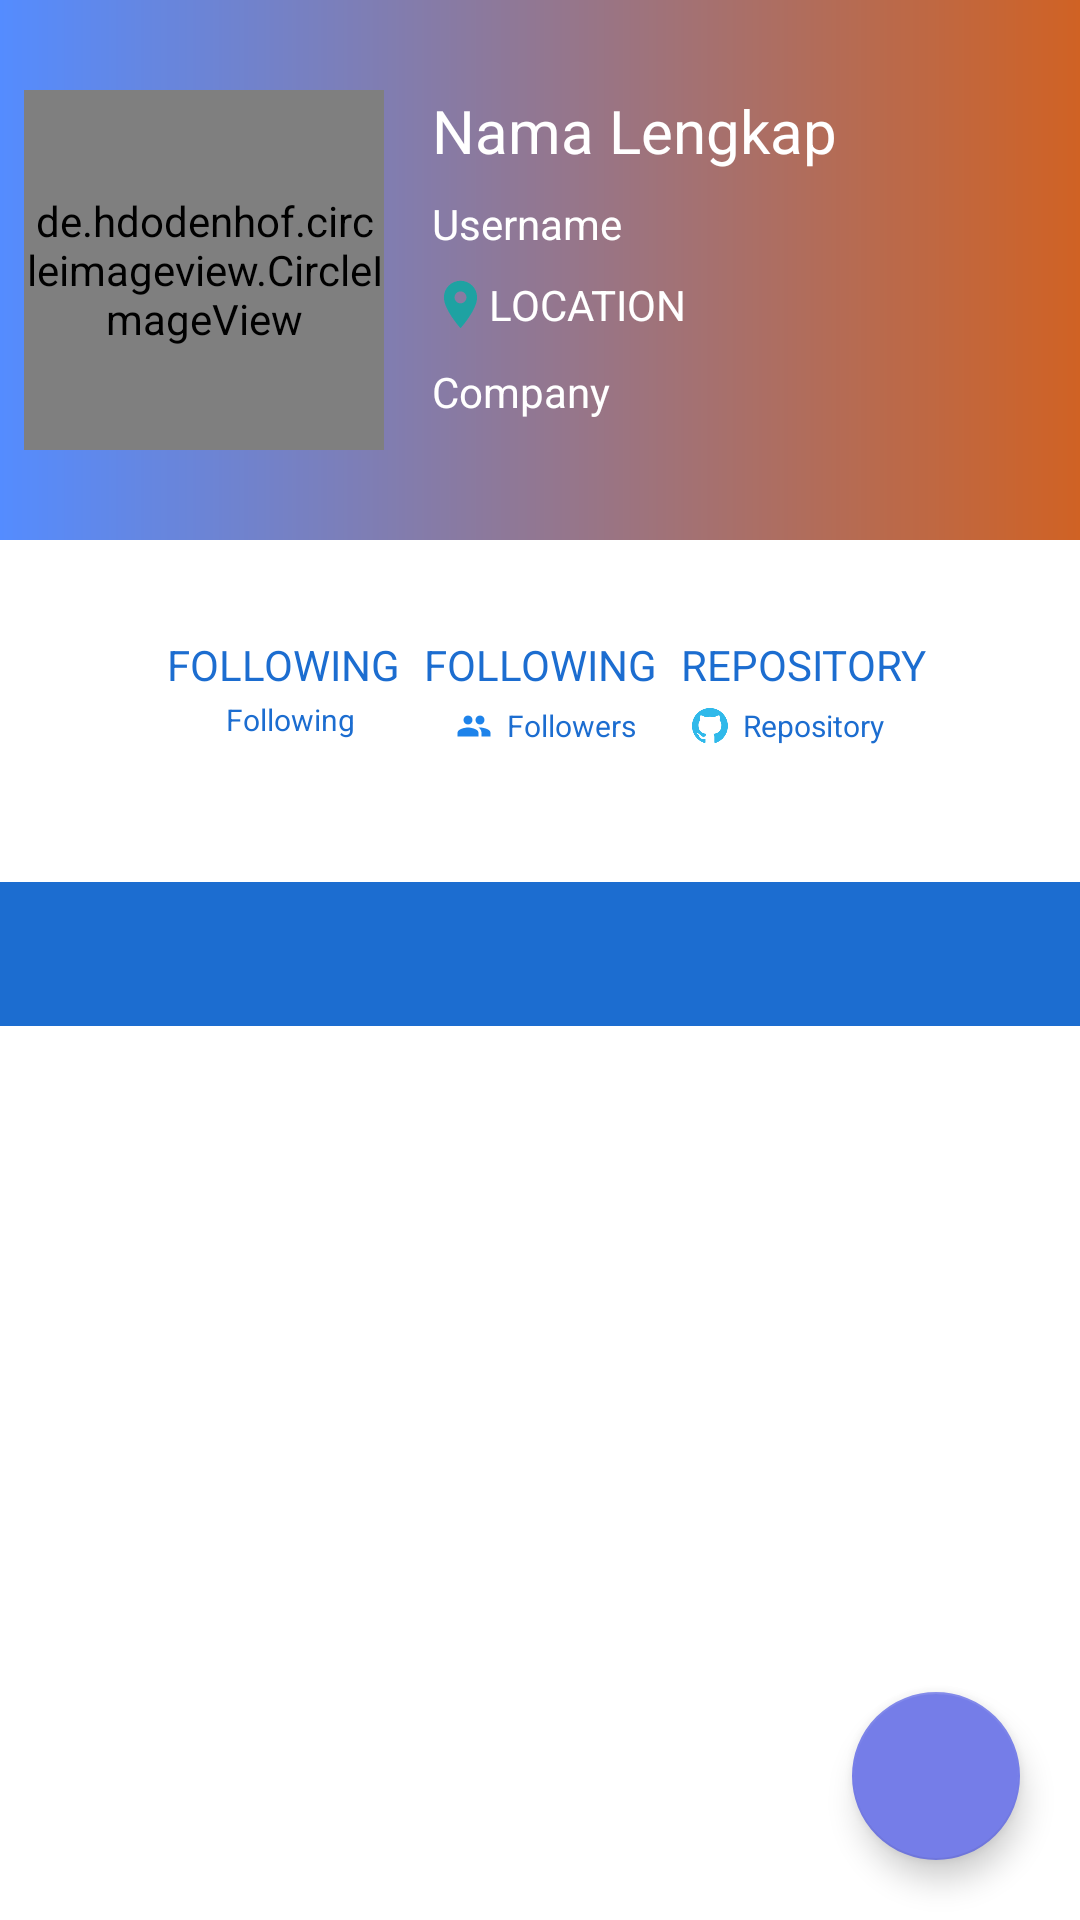

Write the Android layout XML for this screen, with the resource values it uses.
<!-- AndroidManifest.xml: application theme Theme.GithubUser -->
<!-- res/layout/activity_user_detail.xml -->
<?xml version="1.0" encoding="utf-8"?>
<androidx.constraintlayout.widget.ConstraintLayout xmlns:android="http://schemas.android.com/apk/res/android"
    xmlns:app="http://schemas.android.com/apk/res-auto"
    xmlns:tools="http://schemas.android.com/tools"
    android:layout_width="match_parent"
    android:layout_height="match_parent"
    tools:context=".ui.main.UserDetail">

    <ImageView
        android:id="@+id/card_image"
        android:layout_width="match_parent"
        android:layout_height="180dp"
        app:layout_constraintEnd_toEndOf="parent"
        app:layout_constraintHorizontal_bias="1.0"
        app:layout_constraintStart_toStartOf="parent"
        app:layout_constraintTop_toTopOf="parent"
        app:srcCompat="@drawable/alas"
        tools:ignore="ContentDescription" />

    <de.hdodenhof.circleimageview.CircleImageView
        android:id="@+id/detail_avatar"
        android:layout_width="120dp"
        android:layout_height="120dp"
        android:layout_marginStart="8dp"
        app:layout_constraintBottom_toBottomOf="@+id/card_image"
        app:layout_constraintStart_toStartOf="@+id/card_image"
        app:layout_constraintTop_toTopOf="@+id/card_image"
        tools:ignore="ImageContrastCheck"
        tools:srcCompat="@tools:sample/avatars" />

    <TextView
        android:id="@+id/detail_name"
        android:layout_width="wrap_content"
        android:layout_height="wrap_content"
        android:layout_marginStart="16dp"
        android:text="@string/namaLengkap"
        android:textColor="@color/white"
        android:textSize="20sp"
        app:layout_constraintStart_toEndOf="@+id/detail_avatar"
        app:layout_constraintTop_toTopOf="@+id/detail_avatar" />

    <TextView
        android:id="@+id/detail_username"
        android:layout_width="wrap_content"
        android:layout_height="wrap_content"
        android:layout_marginTop="8dp"
        android:text="@string/user_username"
        android:textColor="@color/white"
        app:layout_constraintStart_toStartOf="@+id/detail_name"
        app:layout_constraintTop_toBottomOf="@+id/detail_name"
        tools:ignore="TextContrastCheck" />

    <TextView
        android:id="@+id/detail_location"
        android:layout_width="wrap_content"
        android:layout_height="wrap_content"
        android:layout_marginTop="8dp"
        android:text="@string/title_location"
        android:textColor="@color/white"
        app:layout_constraintStart_toEndOf="@+id/img_location"
        app:layout_constraintTop_toBottomOf="@+id/detail_username"
        tools:ignore="TextContrastCheck" />

    <ImageView
        android:id="@+id/img_location"
        android:layout_width="19dp"
        android:layout_height="19dp"
        android:layout_marginTop="8dp"
        app:layout_constraintStart_toStartOf="@+id/detail_username"
        app:layout_constraintTop_toBottomOf="@+id/detail_username"
        app:srcCompat="@drawable/ic_baseline_location_on_24"
        tools:ignore="ContentDescription,ImageContrastCheck" />

    <TextView
        android:id="@+id/detail_company"
        android:layout_width="wrap_content"
        android:layout_height="wrap_content"
        android:text="@string/user_company"
        android:textColor="@color/white"
        app:layout_constraintBottom_toBottomOf="@+id/detail_avatar"
        app:layout_constraintStart_toStartOf="@+id/img_location"
        app:layout_constraintTop_toBottomOf="@+id/img_location"
        tools:ignore="TextContrastCheck" />

    <TextView
        android:id="@+id/following"
        android:layout_width="wrap_content"
        android:layout_height="wrap_content"
        android:layout_marginEnd="8dp"
        android:text="@string/title_following"
        android:textColor="@color/blueRetro"
        app:layout_constraintBottom_toBottomOf="@+id/followers"
        app:layout_constraintEnd_toStartOf="@+id/followers"
        app:layout_constraintTop_toTopOf="@+id/followers" />

    <ImageView
        android:layout_width="12sp"
        android:layout_height="14sp"
        android:layout_marginEnd="5dp"
        android:src="@drawable/heart"
        app:layout_constraintBottom_toBottomOf="@+id/detail_following"
        app:layout_constraintEnd_toStartOf="@+id/detail_following"
        app:layout_constraintTop_toTopOf="@+id/detail_following"
        tools:ignore="MissingConstraints" />


    <TextView
        android:id="@+id/detail_following"
        android:layout_width="wrap_content"
        android:layout_height="wrap_content"
        android:text="@string/user_following"
        android:textColor="@color/blueRetro"
        android:textSize="10sp"
        app:layout_constraintBottom_toBottomOf="@+id/detail_followers"
        app:layout_constraintEnd_toEndOf="@+id/following"
        app:layout_constraintHorizontal_bias="0.571"
        app:layout_constraintStart_toStartOf="@+id/following"
        app:layout_constraintTop_toBottomOf="@+id/following" />

    <TextView
        android:id="@+id/followers"
        android:layout_width="wrap_content"
        android:layout_height="wrap_content"
        android:layout_marginTop="32dp"
        android:text="@string/title_following"
        android:textColor="@color/blueRetro"
        app:layout_constraintEnd_toEndOf="parent"
        app:layout_constraintStart_toStartOf="parent"
        app:layout_constraintTop_toBottomOf="@+id/card_image"
        tools:ignore="MissingConstraints" />

    <ImageView
        android:id="@+id/imageView"
        android:layout_width="12sp"
        android:layout_height="14sp"
        android:layout_marginEnd="5dp"
        android:src="@drawable/ic_people_blue24"
        app:layout_constraintBottom_toBottomOf="@+id/detail_followers"
        app:layout_constraintEnd_toStartOf="@+id/detail_followers"
        app:layout_constraintTop_toTopOf="@+id/detail_followers"
        tools:ignore="MissingConstraints" />

    <TextView
        android:id="@+id/detail_followers"
        android:layout_width="wrap_content"
        android:layout_height="wrap_content"
        android:layout_marginTop="4dp"
        android:text="@string/user_followers"
        android:textColor="@color/blueRetro"
        android:textSize="10sp"
        app:layout_constraintEnd_toEndOf="@+id/followers"
        app:layout_constraintHorizontal_bias="0.794"
        app:layout_constraintStart_toStartOf="@+id/followers"
        app:layout_constraintTop_toBottomOf="@+id/followers"
        tools:ignore="MissingConstraints" />

    <TextView
        android:id="@+id/Repository"
        android:layout_width="wrap_content"
        android:layout_height="wrap_content"
        android:layout_marginStart="8dp"
        android:text="@string/title_repository"
        android:textColor="@color/blueRetro"
        app:layout_constraintBottom_toBottomOf="@+id/followers"
        app:layout_constraintStart_toEndOf="@+id/followers"
        app:layout_constraintTop_toTopOf="@+id/followers"
        app:layout_constraintVertical_bias="0.0" />

    <ImageView
        android:layout_width="12sp"
        android:layout_height="14sp"
        android:layout_marginEnd="5dp"
        android:src="@drawable/logo_github_"
        app:layout_constraintBottom_toBottomOf="@+id/detail_repository"
        app:layout_constraintEnd_toStartOf="@+id/detail_repository"
        app:layout_constraintTop_toTopOf="@+id/detail_repository" />

    <TextView
        android:id="@+id/detail_repository"
        android:layout_width="wrap_content"
        android:layout_height="wrap_content"
        android:text="@string/user_repository"
        android:textColor="@color/blueRetro"
        android:textSize="10sp"
        app:layout_constraintBottom_toBottomOf="@+id/detail_followers"
        app:layout_constraintEnd_toEndOf="@+id/Repository"
        app:layout_constraintHorizontal_bias="0.6"
        app:layout_constraintStart_toStartOf="@+id/Repository"
        app:layout_constraintTop_toBottomOf="@+id/Repository"
        app:layout_constraintVertical_bias="1.0" />

    <com.google.android.material.tabs.TabLayout
        android:id="@+id/tabs"
        android:layout_width="0dp"
        android:layout_height="wrap_content"
        app:layout_constraintEnd_toEndOf="parent"
        android:background="@color/blueRetro"
        app:tabSelectedTextColor="@color/white"
        app:layout_constraintHorizontal_bias="0.0"
        app:layout_constraintStart_toStartOf="parent"
        app:layout_constraintTop_toTopOf="@+id/guideline1"
        tools:ignore="MissingConstraints" />

    <androidx.viewpager.widget.ViewPager
        android:id="@+id/view_pager"
        android:layout_width="0dp"
        android:layout_height="0dp"
        app:layout_constraintBottom_toBottomOf="parent"
        app:layout_constraintEnd_toEndOf="parent"
        app:layout_constraintStart_toStartOf="parent"
        app:layout_constraintTop_toBottomOf="@+id/tabs"
        tools:ignore="MissingConstraints" >

    </androidx.viewpager.widget.ViewPager>

    <androidx.constraintlayout.widget.Guideline
        android:id="@+id/guideline1"
        android:layout_width="wrap_content"
        android:layout_height="wrap_content"
        android:orientation="horizontal"
        app:layout_constraintGuide_begin="294dp" />

    <com.google.android.material.floatingactionbutton.FloatingActionButton
        android:id="@+id/btnFavorite"
        android:layout_width="wrap_content"
        android:layout_height="wrap_content"
        android:src="@drawable/favorite_toggle"
        android:tint="@color/white"
        android:background="@drawable/favorite_toggle"
        android:focusable="false"
        android:focusableInTouchMode="false"
        app:layout_constraintBottom_toBottomOf="parent"
        app:layout_constraintEnd_toEndOf="parent"
        android:layout_margin="20dp"/>

</androidx.constraintlayout.widget.ConstraintLayout>
<!-- resources referenced by this layout -->
<resources>
  <color name="blueRetro">#1C6DD0</color>
  <color name="white">#FFFFFFFF</color>
  <!-- drawable alas (drawable) -->
  <?xml version="1.0" encoding="utf-8"?>
  
  <shape xmlns:android="http://schemas.android.com/apk/res/android">
  <gradient android:startColor="@color/blue" android:endColor="@color/orange"/>
      <padding android:right="10dp"
          android:left="10dp"
          android:top="10dp"
          android:bottom="10dp"/>
  </shape>
  <!-- drawable favorite_toggle (drawable) -->
  <?xml version="1.0" encoding="utf-8"?>
  
  <selector xmlns:android="http://schemas.android.com/apk/res/android">
     <item
         android:drawable="@drawable/heart"
         android:state_checked="true"/>
  
      <item
          android:drawable="@drawable/ic_favorite_white_24"
          android:state_checked="false"/>
  
  </selector>
  <!-- drawable ic_baseline_location_on_24 (drawable) -->
  <vector android:height="24dp" android:tint="#1EA2A2"
      android:viewportHeight="24" android:viewportWidth="24"
      android:width="24dp" xmlns:android="http://schemas.android.com/apk/res/android">
      <path android:fillColor="@android:color/white" android:pathData="M12,2C8.13,2 5,5.13 5,9c0,5.25 7,13 7,13s7,-7.75 7,-13c0,-3.87 -3.13,-7 -7,-7zM12,11.5c-1.38,0 -2.5,-1.12 -2.5,-2.5s1.12,-2.5 2.5,-2.5 2.5,1.12 2.5,2.5 -1.12,2.5 -2.5,2.5z"/>
  </vector>
  <!-- drawable ic_people_blue24 (drawable) -->
  <vector android:height="24dp" android:tint="#1E83EA"
      android:viewportHeight="24" android:viewportWidth="24"
      android:width="24dp" xmlns:android="http://schemas.android.com/apk/res/android">
      <path android:fillColor="@android:color/white" android:pathData="M16,11c1.66,0 2.99,-1.34 2.99,-3S17.66,5 16,5c-1.66,0 -3,1.34 -3,3s1.34,3 3,3zM8,11c1.66,0 2.99,-1.34 2.99,-3S9.66,5 8,5C6.34,5 5,6.34 5,8s1.34,3 3,3zM8,13c-2.33,0 -7,1.17 -7,3.5L1,19h14v-2.5c0,-2.33 -4.67,-3.5 -7,-3.5zM16,13c-0.29,0 -0.62,0.02 -0.97,0.05 1.16,0.84 1.97,1.97 1.97,3.45L17,19h6v-2.5c0,-2.33 -4.67,-3.5 -7,-3.5z"/>
  </vector>
  <!-- drawable logo_github_: png bitmap (drawable-v24, 5204 bytes) -->
  <string name="namaLengkap">Nama Lengkap</string>
  <string name="title_following">FOLLOWING</string>
  <string name="title_location">LOCATION</string>
  <string name="title_repository">REPOSITORY</string>
  <string name="user_company">Company</string>
  <string name="user_followers">Followers</string>
  <string name="user_following">Following</string>
  <string name="user_repository">Repository</string>
  <string name="user_username">Username</string>
  <style name="Theme.GithubUser" parent="Theme.MaterialComponents.DayNight.DarkActionBar">
          
          <item name="colorPrimary">@color/blueRetro</item>
          <item name="colorPrimaryVariant">@color/blueRetro</item>
          <item name="colorOnPrimary">@color/white</item>
          
          <item name="colorSecondary">@color/primaryLightColor</item>
          <item name="colorSecondaryVariant">@color/white</item>
          <item name="colorOnSecondary">@color/primaryTextColor</item>
          
          <item name="android:statusBarColor" tools:targetApi="l">?attr/colorPrimaryVariant</item>
          
      </style>
  <color name="blue">#548CFF</color>
  <color name="orange">#D06224</color>
  <color name="primaryLightColor">#757de8</color>
  <color name="primaryTextColor">#ffffff</color>
</resources>
